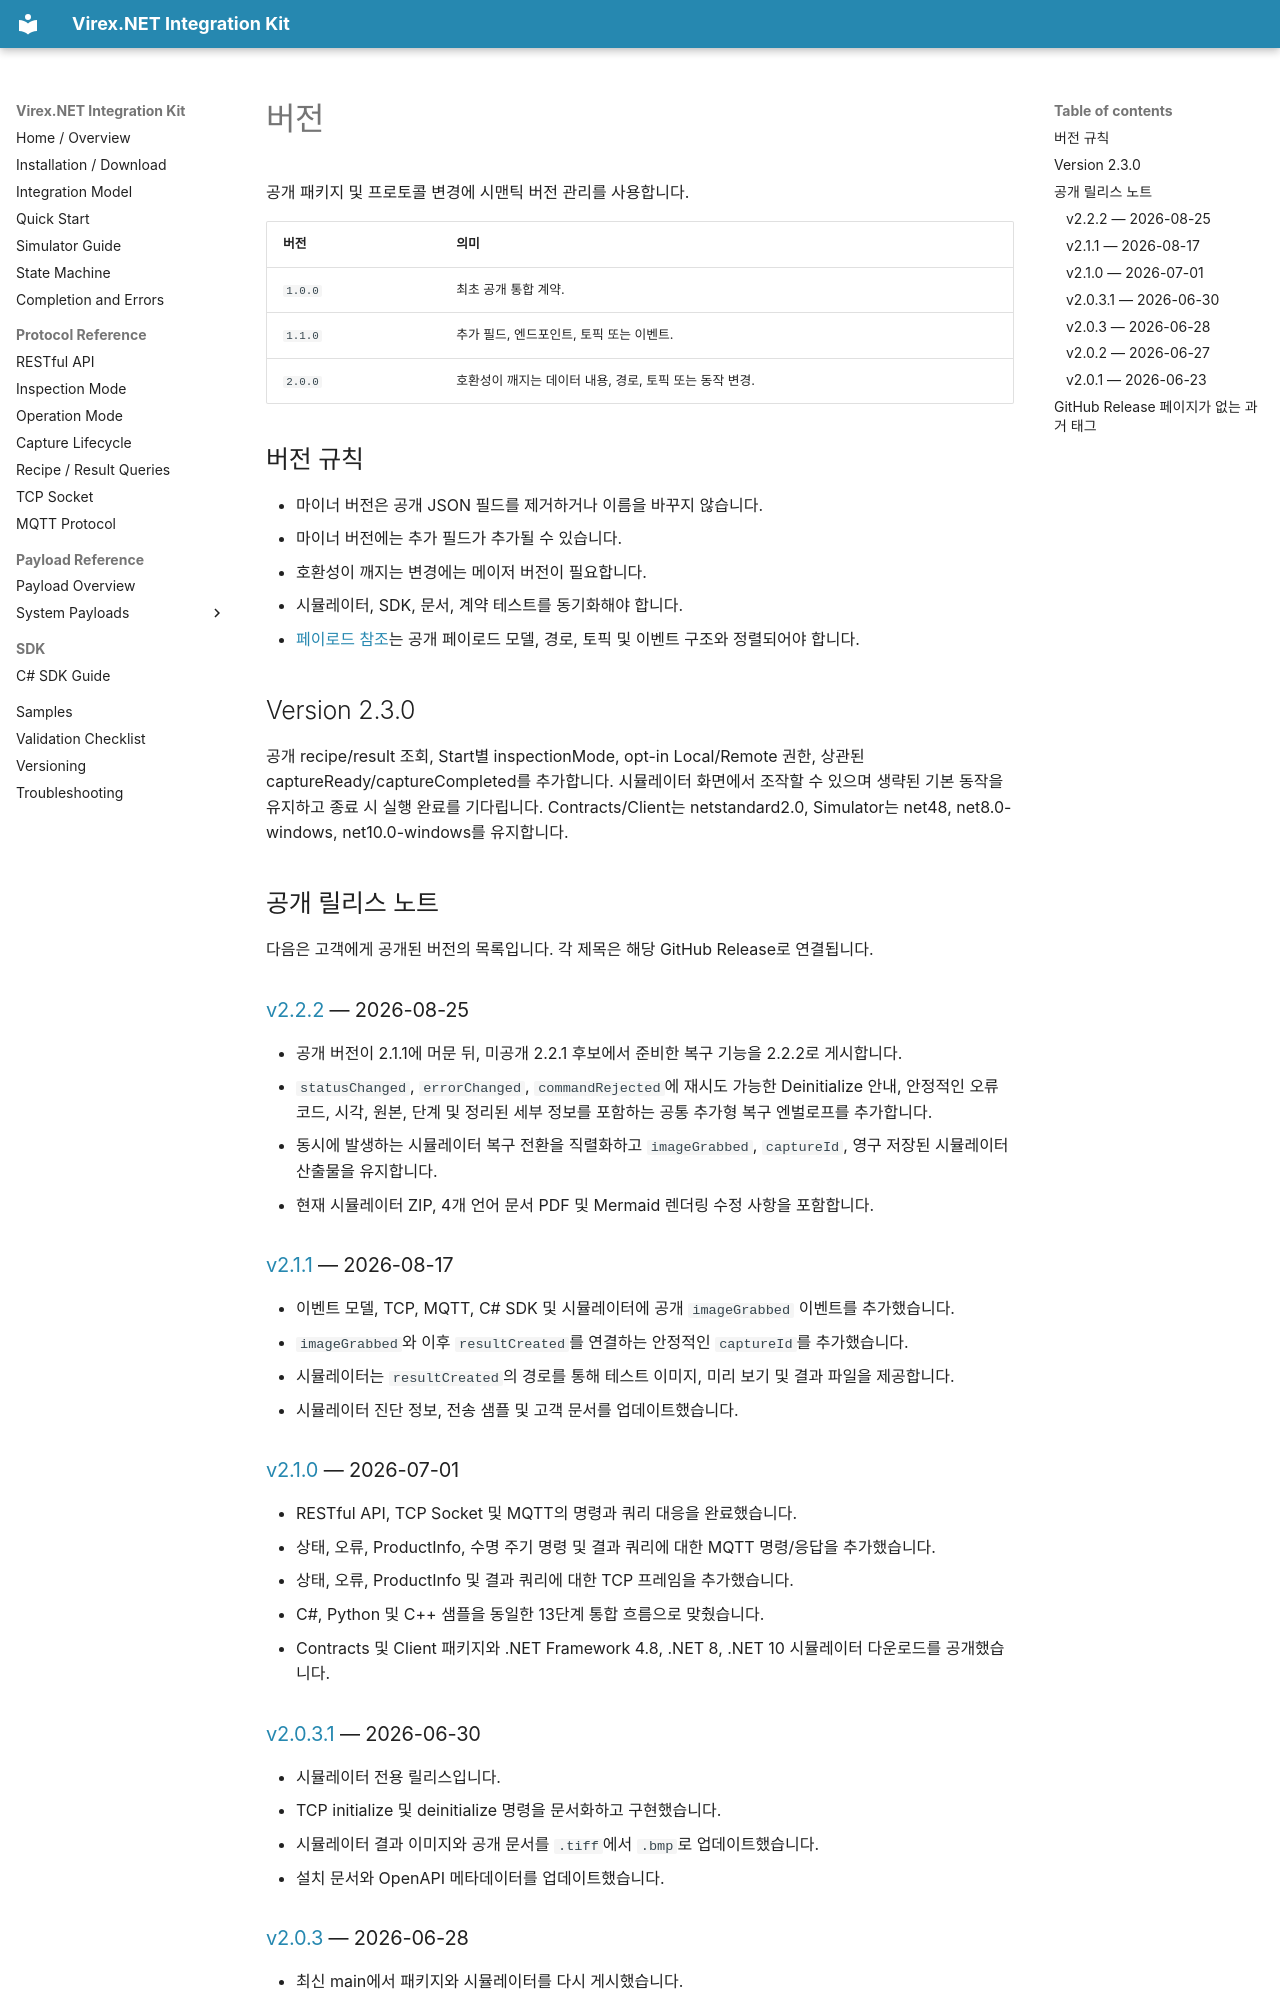

repository: vstechnology-tw/vst-virex.net.integration · page: protocol-versioning.ko.html · generator: mkdocs

# 버전

공개 패키지 및 프로토콜 변경에 시맨틱 버전 관리를 사용합니다.

| 버전 | 의미 |
| --- | --- |
| `1.0.0` | 최초 공개 통합 계약. |
| `1.1.0` | 추가 필드, 엔드포인트, 토픽 또는 이벤트. |
| `2.0.0` | 호환성이 깨지는 데이터 내용, 경로, 토픽 또는 동작 변경. |

## 버전 규칙

- 마이너 버전은 공개 JSON 필드를 제거하거나 이름을 바꾸지 않습니다.
- 마이너 버전에는 추가 필드가 추가될 수 있습니다.
- 호환성이 깨지는 변경에는 메이저 버전이 필요합니다.
- 시뮬레이터, SDK, 문서, 계약 테스트를 동기화해야 합니다.
- [페이로드 참조](payloads.ko.md)는 공개 페이로드 모델, 경로, 토픽 및 이벤트 구조와 정렬되어야 합니다.

## Version 2.3.0

공개 recipe/result 조회, Start별 inspectionMode, opt-in Local/Remote 권한, 상관된 captureReady/captureCompleted를 추가합니다. 시뮬레이터 화면에서 조작할 수 있으며 생략된 기본 동작을 유지하고 종료 시 실행 완료를 기다립니다. Contracts/Client는 netstandard2.0, Simulator는 net48, net8.0-windows, net10.0-windows를 유지합니다.

## 공개 릴리스 노트

다음은 고객에게 공개된 버전의 목록입니다. 각 제목은 해당 GitHub Release로 연결됩니다.

### [v2.2.2](https://github.com/vstechnology-tw/vst-virex.net.integration/releases/tag/v2.2.2) — 2026-08-25

- 공개 버전이 2.1.1에 머문 뒤, 미공개 2.2.1 후보에서 준비한 복구 기능을 2.2.2로 게시합니다.
- `statusChanged`, `errorChanged`, `commandRejected`에 재시도 가능한 Deinitialize 안내, 안정적인 오류 코드, 시각, 원본, 단계 및 정리된 세부 정보를 포함하는 공통 추가형 복구 엔벌로프를 추가합니다.
- 동시에 발생하는 시뮬레이터 복구 전환을 직렬화하고 `imageGrabbed`, `captureId`, 영구 저장된 시뮬레이터 산출물을 유지합니다.
- 현재 시뮬레이터 ZIP, 4개 언어 문서 PDF 및 Mermaid 렌더링 수정 사항을 포함합니다.
### [v2.1.1](https://github.com/vstechnology-tw/vst-virex.net.integration/releases/tag/v2.1.1) — 2026-08-17

- 이벤트 모델, TCP, MQTT, C# SDK 및 시뮬레이터에 공개 `imageGrabbed` 이벤트를 추가했습니다.
- `imageGrabbed`와 이후 `resultCreated`를 연결하는 안정적인 `captureId`를 추가했습니다.
- 시뮬레이터는 `resultCreated`의 경로를 통해 테스트 이미지, 미리 보기 및 결과 파일을 제공합니다.
- 시뮬레이터 진단 정보, 전송 샘플 및 고객 문서를 업데이트했습니다.

### [v2.1.0](https://github.com/vstechnology-tw/vst-virex.net.integration/releases/tag/v2.1.0) — 2026-07-01

- RESTful API, TCP Socket 및 MQTT의 명령과 쿼리 대응을 완료했습니다.
- 상태, 오류, ProductInfo, 수명 주기 명령 및 결과 쿼리에 대한 MQTT 명령/응답을 추가했습니다.
- 상태, 오류, ProductInfo 및 결과 쿼리에 대한 TCP 프레임을 추가했습니다.
- C#, Python 및 C++ 샘플을 동일한 13단계 통합 흐름으로 맞췄습니다.
- Contracts 및 Client 패키지와 .NET Framework 4.8, .NET 8, .NET 10 시뮬레이터 다운로드를 공개했습니다.

### [v2.0.3.1](https://github.com/vstechnology-tw/vst-virex.net.integration/releases/tag/v2.0.3.1) — 2026-06-30

- 시뮬레이터 전용 릴리스입니다.
- TCP initialize 및 deinitialize 명령을 문서화하고 구현했습니다.
- 시뮬레이터 결과 이미지와 공개 문서를 `.tiff`에서 `.bmp`로 업데이트했습니다.
- 설치 문서와 OpenAPI 메타데이터를 업데이트했습니다.
